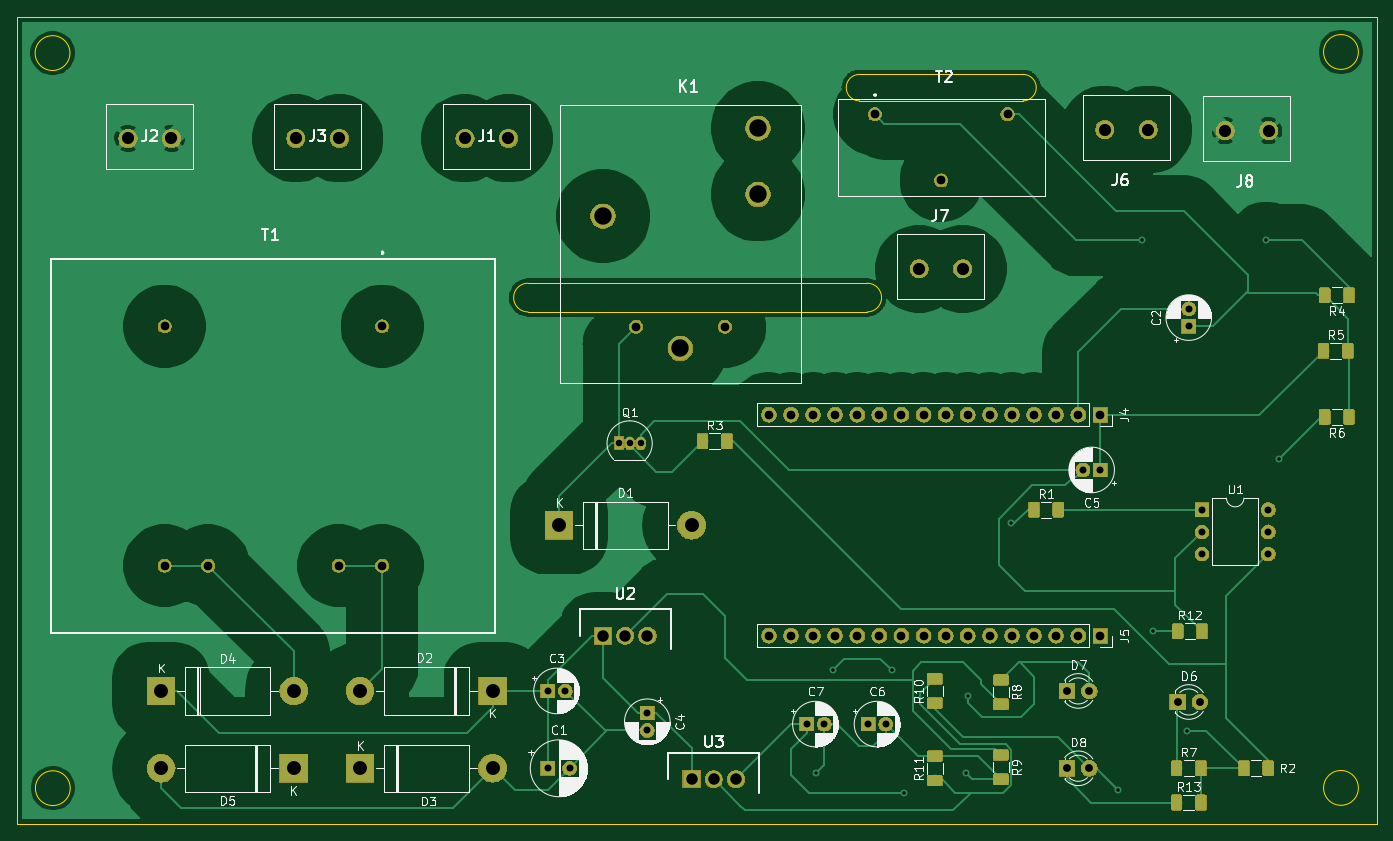
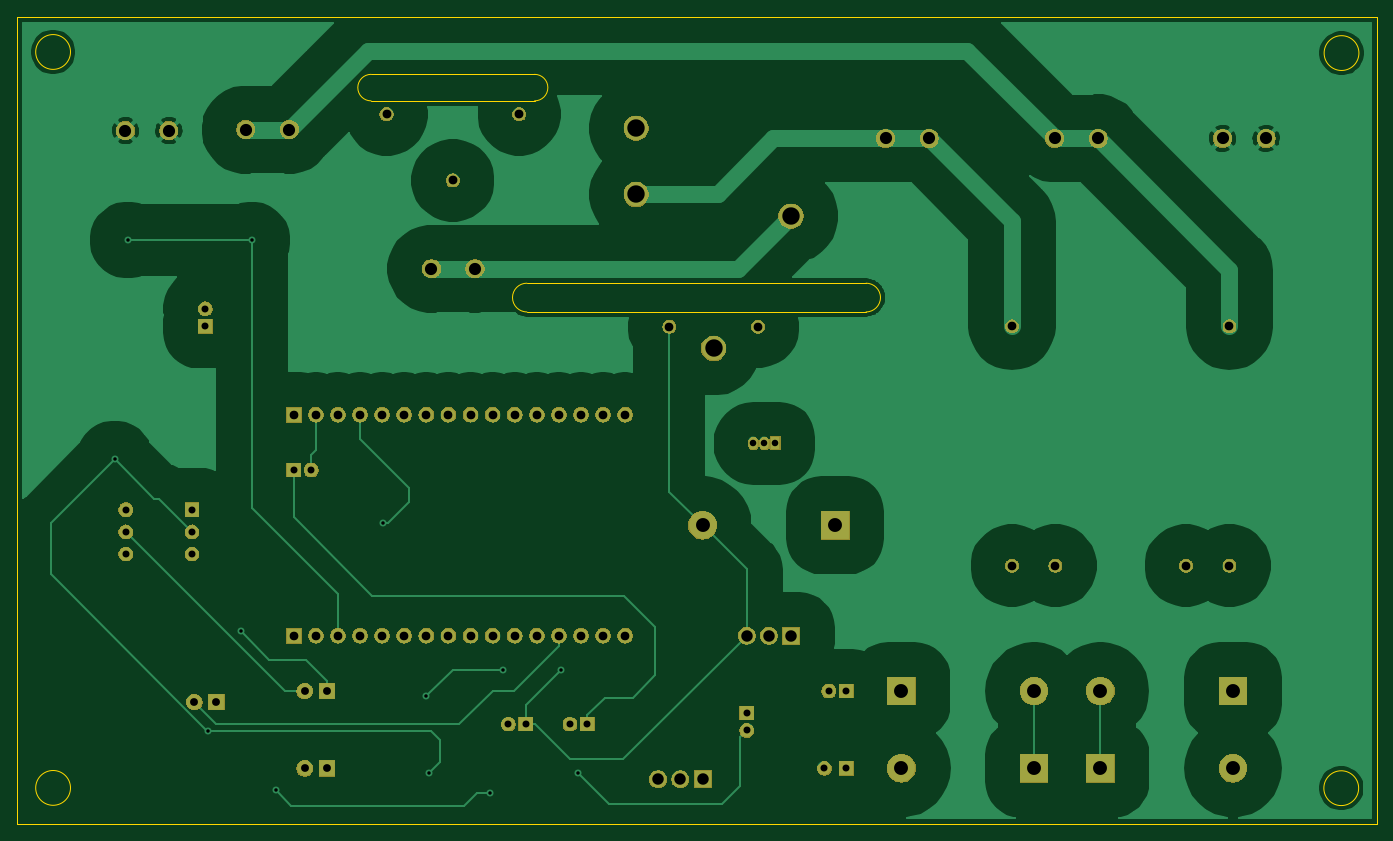
Circuit board: 11 layer files. Board 156.2 x 92.7 mm.
- bottom_copper: IOT SMART SWITCH-B_Cu.gbr (68148 bytes)
- bottom_mask: IOT SMART SWITCH-B_Mask.gbr (98169 bytes)
- paste: IOT SMART SWITCH-B_Paste.gbr (497 bytes)
- bottom_silk: IOT SMART SWITCH-B_SilkS.gbr (498 bytes)
- outline: IOT SMART SWITCH-Edge_Cuts.gbr (1776 bytes)
- top_copper: IOT SMART SWITCH-F_Cu.gbr (124258 bytes)
- top_mask: IOT SMART SWITCH-F_Mask.gbr (123867 bytes)
- paste: IOT SMART SWITCH-F_Paste.gbr (48471 bytes)
- top_silk: IOT SMART SWITCH-F_SilkS.gbr (81876 bytes)
- drill: IOT SMART SWITCH-NPTH.drl (278 bytes)
- drill: IOT SMART SWITCH-PTH.drl (2243 bytes)

=== bottom_copper: IOT SMART SWITCH-B_Cu.gbr (68148 bytes, source omitted) ===
=== bottom_mask: IOT SMART SWITCH-B_Mask.gbr (98169 bytes, source omitted) ===
=== paste: IOT SMART SWITCH-B_Paste.gbr ===
G04 #@! TF.GenerationSoftware,KiCad,Pcbnew,(5.1.4)-1*
G04 #@! TF.CreationDate,2021-06-18T12:34:54+02:00*
G04 #@! TF.ProjectId,IOT SMART SWITCH,494f5420-534d-4415-9254-205357495443,1.0*
G04 #@! TF.SameCoordinates,Original*
G04 #@! TF.FileFunction,Paste,Bot*
G04 #@! TF.FilePolarity,Positive*
%FSLAX46Y46*%
G04 Gerber Fmt 4.6, Leading zero omitted, Abs format (unit mm)*
G04 Created by KiCad (PCBNEW (5.1.4)-1) date 2021-06-18 12:34:54*
%MOMM*%
%LPD*%
G04 APERTURE LIST*
G04 APERTURE END LIST*
M02*

=== bottom_silk: IOT SMART SWITCH-B_SilkS.gbr ===
G04 #@! TF.GenerationSoftware,KiCad,Pcbnew,(5.1.4)-1*
G04 #@! TF.CreationDate,2021-06-18T12:34:54+02:00*
G04 #@! TF.ProjectId,IOT SMART SWITCH,494f5420-534d-4415-9254-205357495443,1.0*
G04 #@! TF.SameCoordinates,Original*
G04 #@! TF.FileFunction,Legend,Bot*
G04 #@! TF.FilePolarity,Positive*
%FSLAX46Y46*%
G04 Gerber Fmt 4.6, Leading zero omitted, Abs format (unit mm)*
G04 Created by KiCad (PCBNEW (5.1.4)-1) date 2021-06-18 12:34:54*
%MOMM*%
%LPD*%
G04 APERTURE LIST*
G04 APERTURE END LIST*
M02*

=== outline: IOT SMART SWITCH-Edge_Cuts.gbr ===
G04 #@! TF.GenerationSoftware,KiCad,Pcbnew,(5.1.4)-1*
G04 #@! TF.CreationDate,2021-06-18T12:34:54+02:00*
G04 #@! TF.ProjectId,IOT SMART SWITCH,494f5420-534d-4415-9254-205357495443,1.0*
G04 #@! TF.SameCoordinates,Original*
G04 #@! TF.FileFunction,Profile,NP*
%FSLAX46Y46*%
G04 Gerber Fmt 4.6, Leading zero omitted, Abs format (unit mm)*
G04 Created by KiCad (PCBNEW (5.1.4)-1) date 2021-06-18 12:34:54*
%MOMM*%
%LPD*%
G04 APERTURE LIST*
%ADD10C,0.050000*%
G04 APERTURE END LIST*
D10*
X181610000Y-41402000D02*
X162814000Y-41402000D01*
X162814000Y-38354000D02*
X181610000Y-38354000D01*
X181610000Y-38354000D02*
G75*
G02X181610000Y-41402000I0J-1524000D01*
G01*
X162814000Y-41402000D02*
G75*
G02X162814000Y-38354000I0J1524000D01*
G01*
X163703000Y-65659000D02*
X124714000Y-65659000D01*
X124714000Y-62357000D02*
X163703000Y-62357000D01*
X163703000Y-62357000D02*
G75*
G02X163703000Y-65659000I0J-1651000D01*
G01*
X124714000Y-65659000D02*
G75*
G02X124714000Y-62357000I0J1651000D01*
G01*
X66040000Y-31750000D02*
X66040000Y-36830000D01*
X222250000Y-31750000D02*
X66040000Y-31750000D01*
X222250000Y-34290000D02*
X222250000Y-31750000D01*
X222250000Y-36830000D02*
X222250000Y-34290000D01*
X220154000Y-35782000D02*
G75*
G03X220154000Y-35782000I-2000000J0D01*
G01*
X72104000Y-120396000D02*
G75*
G03X72104000Y-120396000I-2000000J0D01*
G01*
X72072000Y-35909000D02*
G75*
G03X72072000Y-35909000I-2000000J0D01*
G01*
X220154000Y-120364000D02*
G75*
G03X220154000Y-120364000I-2000000J0D01*
G01*
X222250000Y-36830000D02*
X222250000Y-39370000D01*
X66040000Y-39370000D02*
X66040000Y-36830000D01*
X66040000Y-124460000D02*
X66040000Y-39370000D01*
X222250000Y-124460000D02*
X66040000Y-124460000D01*
X222250000Y-121920000D02*
X222250000Y-124460000D01*
X222250000Y-39370000D02*
X222250000Y-121920000D01*
M02*

=== top_copper: IOT SMART SWITCH-F_Cu.gbr (124258 bytes, source omitted) ===
=== top_mask: IOT SMART SWITCH-F_Mask.gbr (123867 bytes, source omitted) ===
=== paste: IOT SMART SWITCH-F_Paste.gbr (48471 bytes, source omitted) ===
=== top_silk: IOT SMART SWITCH-F_SilkS.gbr (81876 bytes, source omitted) ===
=== drill: IOT SMART SWITCH-NPTH.drl ===
M48
; DRILL file {KiCad (5.1.4)-1} date 2021/06/18 12:35:48 PM
; FORMAT={-:-/ absolute / metric / decimal}
; #@! TF.CreationDate,2021-06-18T12:35:48+02:00
; #@! TF.GenerationSoftware,Kicad,Pcbnew,(5.1.4)-1
; #@! TF.FileFunction,NonPlated,1,2,NPTH
FMAT,2
METRIC
%
G90
G05
T0
M30

=== drill: IOT SMART SWITCH-PTH.drl ===
M48
; DRILL file {KiCad (5.1.4)-1} date 2021/06/18 12:35:48 PM
; FORMAT={-:-/ absolute / metric / decimal}
; #@! TF.CreationDate,2021-06-18T12:35:48+02:00
; #@! TF.GenerationSoftware,Kicad,Pcbnew,(5.1.4)-1
; #@! TF.FileFunction,Plated,1,2,PTH
FMAT,2
METRIC
T1C0.400
T2C0.750
T3C0.800
T4C0.900
T5C1.000
T6C1.013
T7C1.320
T8C1.400
T9C1.600
T10C2.000
%
G90
G05
T1
X157.828Y-118.618
X159.766Y-106.807
X166.497Y-106.807
X167.894Y-120.904
X175.006Y-118.618
X175.26Y-109.855
X180.213Y-89.916
X192.532Y-120.65
X195.326Y-57.404
X196.596Y-102.362
X200.406Y-113.792
X209.55Y-57.404
X211.074Y-82.55
T2
X135.128Y-80.772
X136.398Y-80.772
X137.668Y-80.772
T3
X127.0Y-109.22
X129.0Y-109.22
X188.5Y-83.82
X190.5Y-83.82
X156.75Y-113.03
X158.75Y-113.03
X163.83Y-113.03
X165.83Y-113.03
X127.0Y-118.11
X129.5Y-118.11
X138.43Y-111.76
X138.43Y-113.76
X202.184Y-88.392
X202.184Y-90.932
X202.184Y-93.472
X209.804Y-88.392
X209.804Y-90.932
X209.804Y-93.472
X200.66Y-65.31
X200.66Y-67.31
T4
X199.39Y-110.49
X201.93Y-110.49
X186.69Y-109.22
X189.23Y-109.22
X186.69Y-118.11
X189.23Y-118.11
T5
X137.14Y-67.35
X147.34Y-67.35
X82.95Y-67.31
X82.95Y-94.81
X87.95Y-94.81
X102.95Y-94.81
X107.95Y-67.31
X107.95Y-94.81
X152.4Y-77.47
X154.94Y-77.47
X157.48Y-77.47
X160.02Y-77.47
X162.56Y-77.47
X165.1Y-77.47
X167.64Y-77.47
X170.18Y-77.47
X172.72Y-77.47
X175.26Y-77.47
X177.8Y-77.47
X180.34Y-77.47
X182.88Y-77.47
X185.42Y-77.47
X187.96Y-77.47
X190.5Y-77.47
X152.4Y-102.87
X154.94Y-102.87
X157.48Y-102.87
X160.02Y-102.87
X162.56Y-102.87
X165.1Y-102.87
X167.64Y-102.87
X170.18Y-102.87
X172.72Y-102.87
X175.26Y-102.87
X177.8Y-102.87
X180.34Y-102.87
X182.88Y-102.87
X185.42Y-102.87
X187.96Y-102.87
X190.5Y-102.87
T6
X164.592Y-42.926
X172.212Y-50.546
X179.832Y-42.926
T7
X133.35Y-102.87
X135.9Y-102.87
X138.45Y-102.87
X143.51Y-119.38
X146.06Y-119.38
X148.61Y-119.38
T8
X169.672Y-60.706
X174.672Y-60.706
X117.475Y-45.72
X122.475Y-45.72
X204.851Y-44.831
X209.851Y-44.831
X98.044Y-45.72
X103.044Y-45.72
X78.74Y-45.72
X83.74Y-45.72
X191.008Y-44.704
X196.008Y-44.704
T9
X128.27Y-90.17
X143.51Y-90.17
X82.55Y-109.22
X97.79Y-109.22
X82.55Y-118.11
X97.79Y-118.11
X105.41Y-109.22
X120.65Y-109.22
X105.41Y-118.11
X120.65Y-118.11
T10
X133.34Y-54.65
X142.24Y-69.85
X151.14Y-44.55
X151.14Y-52.15
T0
M30
